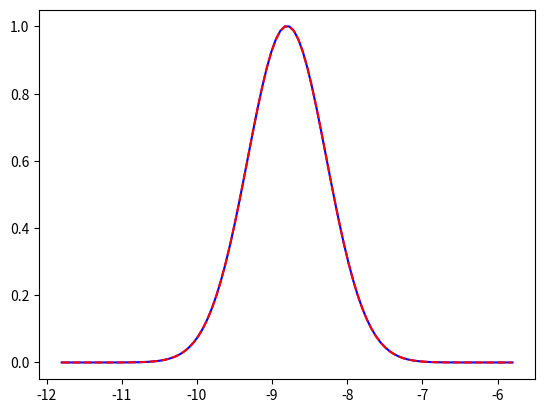
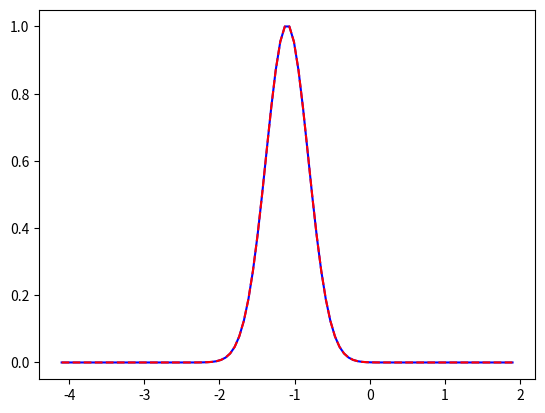
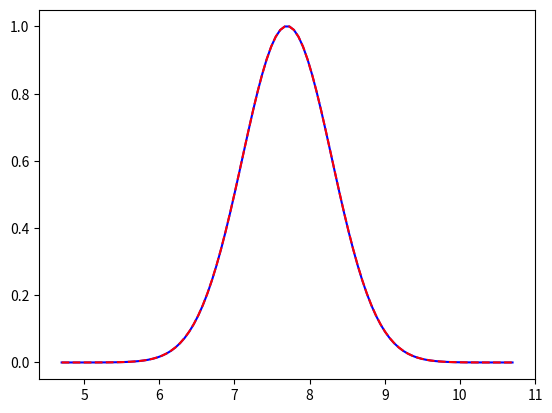

The script that saved these images, in order:
"""
Test the new covariance matrix procedure.
"""

import numpy as np
import sys
import matplotlib.pyplot as plt

def proba(dtmodels, dtobs, covmat, n):

	dtmodels = np.matrix([dtmodels])
	dtobs = np.matrix([dtobs])
	covmat = np.matrix(covmat)

	diffdt = dtmodels-dtobs
	covmatdet = np.linalg.det(covmat)

	#print diffdt
	#print covmat.I
	#sys.exit()
	#blah = 1.0 / ((2*np.pi)**(n/2.0) * covmatdet**(1./2.0))
	#argexp = (-0.5 * (diffdt * covmat.I * diffdt.T)[0, 0])
	#print blah
	#print argexp
	#print int(argexp) ** float(blah)
	#print np.exp(-0.5 * 1e16 * (diffdt * covmat.I * diffdt.T)[0,0])
	#sys.exit()

	return (1./((2*np.pi)**(n/2.0) * covmatdet**(n/2.0)) * np.exp(-0.5*(diffdt * covmat.I * diffdt.T)[0,0]))

### Let's test this on a handmade three delay system
if 1:
	# We have AB, AC, BC

	# we measure two time shifts, B and C (assume A is 0)
	mean = (-8.8, -1.1)
	cov = [[0.4, 0.3],
		   [0.2, 0.4]]
	samples = []
	nsamples = 500
	delays = []

	for i in np.arange(nsamples):
		#shifts = np.random.multivariate_normal(mean, cov)
		shiftA = np.random.normal(loc=0, scale=0.5)
		shiftB = np.random.normal(loc=-8.8, scale=0.3)
		shiftC = np.random.normal(loc=-1.1, scale=0.6)
		shifts = (shiftA, shiftB, shiftC)

		samples.append(shifts)
		delays.append([0 - shifts[0], 0 - shifts[1], shifts[0] - shifts[1]])

	covsamples = np.cov(samples, rowvar=False)
	cov = np.cov(np.transpose(delays))
	# TODO: there is something I don't get here. If I use the covariance matrix of delays (cov) calculated from above, that matrix is singular, i.e. cannot be inverted in the proba function. (!?)

	# I use covsamples instead of cov in the following. That's not at all a matrix of delays, but for testing purposes it works...
	cov = covsamples

# This is the result I get from above
AB = -8.8
AC = -1.1
BC = 7.7

ABvAB = cov[0][0]
ABvAC = cov[0][1]
ABvBC = cov[0][2]
ACvAC = cov[1][1]
ACvBC = cov[1][2]
BCvBC = cov[2][2]

#print ABvAB, ABvAC, ABvBC, ACvAC, ACvBC, BCvBC

#ABvAB = 0.74
#ABvAC = 0.43
#ABvBC = -0.08
#ACvAC = 0.75
#ACvBC = 0.08
#BCvBC = 0.39


dtobs = [AB, AC, BC]
covmat = [
	[ABvAB, ABvAC, ABvBC],
	[ABvAC, ACvAC, ACvBC],
	[ABvBC, ACvBC, BCvBC]
]

# AB, AC
covmatreducA = [
	[ABvAB, ABvAC],
	[ABvAC, ACvAC]
]
dtobsreducA = [AB, AC]

# BA, BC
covmatreducB = [
	[ABvAB, ABvBC],
	[ABvBC, BCvBC]
]
dtobsreducB = [-AB, BC]

# CA, CB
covmatreducC = [
	[ACvAC, ACvBC],
	[ACvBC, BCvBC]
]
dtobsreducC = [-AC, -BC]

### AB
plt.figure()
dtAB = np.linspace(AB-3, AB+3, 100)
probAB = []
probABreduc = []
for dt in dtAB:
	dtmodels = [dt, AC, BC]
	probAB.append(proba(dtmodels, dtobs, covmat, n=3))
	dtmodelsreduc = [dt, AC]
	probABreduc.append(proba(dtmodelsreduc, dtobsreducA, covmatreducA, n=2))

plt.plot(dtAB, probAB/max(probAB), 'b')
plt.plot(dtAB, probABreduc/max(probABreduc), '--r')
plt.show()


### AC
plt.figure()
dtAC = np.linspace(AC-3, AC+3, 100)
probAC = []
probACreduc = []
for dt in dtAC:
	dtmodels = [AB, dt, BC]
	probAC.append(proba(dtmodels, dtobs, covmat, n=3))
	dtmodelsreduc = [-dt, -BC]
	probACreduc.append(proba(dtmodelsreduc, dtobsreducC, covmatreducC, n=2))

plt.plot(dtAC, probAC/max(probAC), 'b')
plt.plot(dtAC, probACreduc/max(probACreduc), '--r')
plt.show()


### BC
plt.figure()
dtBC = np.linspace(BC-3, BC+3, 100)
probBC = []
probBCreduc = []
for dt in dtBC:
	dtmodels = [AB, AC, dt]
	probBC.append(proba(dtmodels, dtobs, covmat, n=3))
	dtmodelsreduc = [-AB, dt]
	probBCreduc.append(proba(dtmodelsreduc, dtobsreducB, covmatreducB, n=2))

plt.plot(dtBC, probBC/max(probBC), 'b')
plt.plot(dtBC, probBCreduc/max(probBCreduc), '--r')
plt.show()




sys.exit()
### let's define the obs delays and covcoeffs

# obs delays
AB = -8.8
AC = -1.1
AD = -13.8
BC = 7.7
BD = -5.1
CD = -12.7

# mean cov
ABvAB = 0.74
ABvAC = 0.43
ABvAD = 0.43
ABvBC = -0.08
ABvBD = -0.08
ABvCD = 0.00

ACvAC = 0.75
ACvAD = 0.44
ACvBC = 0.08
ACvBD = -0.01
ACvCD = -0.09

ADvAD = 1.0
ADvBC = -0.01
ADvBD = 0.40
ADvCD = 0.41

BCvBC = 0.39
BCvBD = 0.07
BCvCD = -0.09

BDvBD = 0.73
BDvCD = 0.41

CDvCD = 0.74



# full set
dtobs = [AB, AC, AD, BC, BD, CD]
covmat = [
		  [ABvAB, ABvAC, ABvAD, ABvBC, ABvBD, ABvCD],
		  [ABvAC, ACvAC, ACvAD, ACvBC, ACvBD, ACvCD],
		  [ABvAD, ACvAD, ADvAD, ADvBC, ADvBD, ADvCD],
		  [ABvBC, ACvBC, ADvBC, BCvBC, BCvBD, BCvCD],
		  [ABvBD, ACvBD, ADvBD, BCvBD, BDvBD, BDvCD],
		  [ABvCD, ACvCD, ADvCD, BCvCD, BDvCD, CDvCD]
		  ]

# AB, AC, AD
covmatreducA = [
	[ABvAB, ABvAC, ABvAD],
	[ABvAC, ACvAC, ACvAD],
	[ABvAD, ACvAD, ADvAD]
]
dtobsreducA = [AB, AC, AD]


# BA, BC, BD
covmatreducB = [
	[ABvAB, ABvBC, ABvBD],
	[ABvBC, BCvBC, BCvBD],
	[ABvBD, BCvBD, BDvBD]
]
dtobsreducB = [-AB, BC, BD]


# CA, CB, CD
covmatreducC = [
	[ACvAC, ACvBC, ACvCD],
	[ACvBC, BCvBC, BCvCD],
	[ACvCD, BCvCD, CDvCD]
]
dtobsreducC = [-AC, -BC, CD]


# DA, DB, DC
covmatreducD = [
	[ADvAD, ADvBD, ADvCD],
	[ADvBD, BDvBD, BDvCD],
	[ADvCD, BDvCD, CDvCD]
]
dtobsreducD = [-AD, -BD, -CD]




### AB
plt.figure()
dtAB = np.linspace(AB-3, AB+3, 100)
probAB = []
probABreduc = []
for dt in dtAB:
	dtmodels = [dt, AC, AD, BC, BD, CD]
	probAB.append(proba(dtmodels, dtobs, covmat, n=6))
	dtmodelsreduc = [dt, AC, AD]
	probABreduc.append(proba(dtmodelsreduc, dtobsreducA, covmatreducA, n=3))

dtBA = np.linspace(-AB-3, -AB+3, 100)
probBAreduc = []
for dt in dtBA:
	dtmodelsreduc = [dt, BC, BD]
	probBAreduc.append(proba(dtmodelsreduc, dtobsreducB, covmatreducB, n=3))

plt.plot(dtAB, probAB/max(probAB), 'b')
plt.plot(dtAB, probABreduc/max(probABreduc), 'r')
plt.plot(-dtBA, probBAreduc/max(probBAreduc), 'g')


### BC
plt.figure()
dtBC = np.linspace(BC-3, BC+3, 100)
probBC = []
probBCreduc = []
for dt in dtBC:
	dtmodels = [AB, AC, AD, dt, BD, CD]
	probBC.append(proba(dtmodels, dtobs, covmat, n=6))
	dtmodelsreduc = [-AB, dt, BD]
	probBCreduc.append(proba(dtmodelsreduc, dtobsreducB, covmatreducB, n=3))

dtCB = np.linspace(-BC-3, -BC+3, 100)
probCBreduc = []
for dt in dtCB:
	dtmodelsreduc = [-AC, dt, CD]
	probCBreduc.append(proba(dtmodelsreduc, dtobsreducC, covmatreducC, n=3))


plt.plot(dtBC, probBC/max(probBC), 'b')
plt.plot(dtBC, probBCreduc/max(probBCreduc), 'r')
plt.plot(-dtCB, probCBreduc/max(probCBreduc), 'g')


### CD
plt.figure()
dtCD = np.linspace(CD-3, CD+3, 100)
probCD = []
probCDreduc = []
for dt in dtCD:
	dtmodels = [AB, AC, AD, BC, BD, dt]
	probCD.append(proba(dtmodels, dtobs, covmat, n=6))
	dtmodelsreduc = [-AC, -BC, dt]
	probCDreduc.append(proba(dtmodelsreduc, dtobsreducC, covmatreducC, n=3))

dtDC = np.linspace(-CD-3, -CD+3, 100)
probDCreduc = []
for dt in dtDC:
	dtmodelsreduc = [-AD, -BD, dt]
	probDCreduc.append(proba(dtmodelsreduc, dtobsreducD, covmatreducD, n=3))

plt.plot(dtCD, probCD/max(probCD), 'b')
plt.plot(dtCD, probCDreduc/max(probCDreduc), 'r')
plt.plot(-dtDC, probCDreduc/max(probCDreduc), 'g')


### AD
plt.figure()
dtAD = np.linspace(AD-3, AD+3, 100)
probAD = []
probADreduc = []
for dt in dtAD:
	dtmodels = [AB, AC, dt, BC, BD, CD]
	probAD.append(proba(dtmodels, dtobs, covmat, n=6))
	dtmodelsreduc = [AB, AC, dt]
	probADreduc.append(proba(dtmodelsreduc, dtobsreducA, covmatreducA, n=3))

dtDA = np.linspace(-AD-3, -AD+3, 100)
probDAreduc = []
for dt in dtDA:
	dtmodelsreduc = [dt, -BD, -CD]
	probDAreduc.append(proba(dtmodelsreduc, dtobsreducD, covmatreducD, n=3))

plt.plot(dtAD, probAD/max(probAD), 'b')
plt.plot(dtAD, probADreduc/max(probADreduc), 'r')
plt.plot(-dtDA, probDAreduc/max(probDAreduc), 'g')


plt.show()